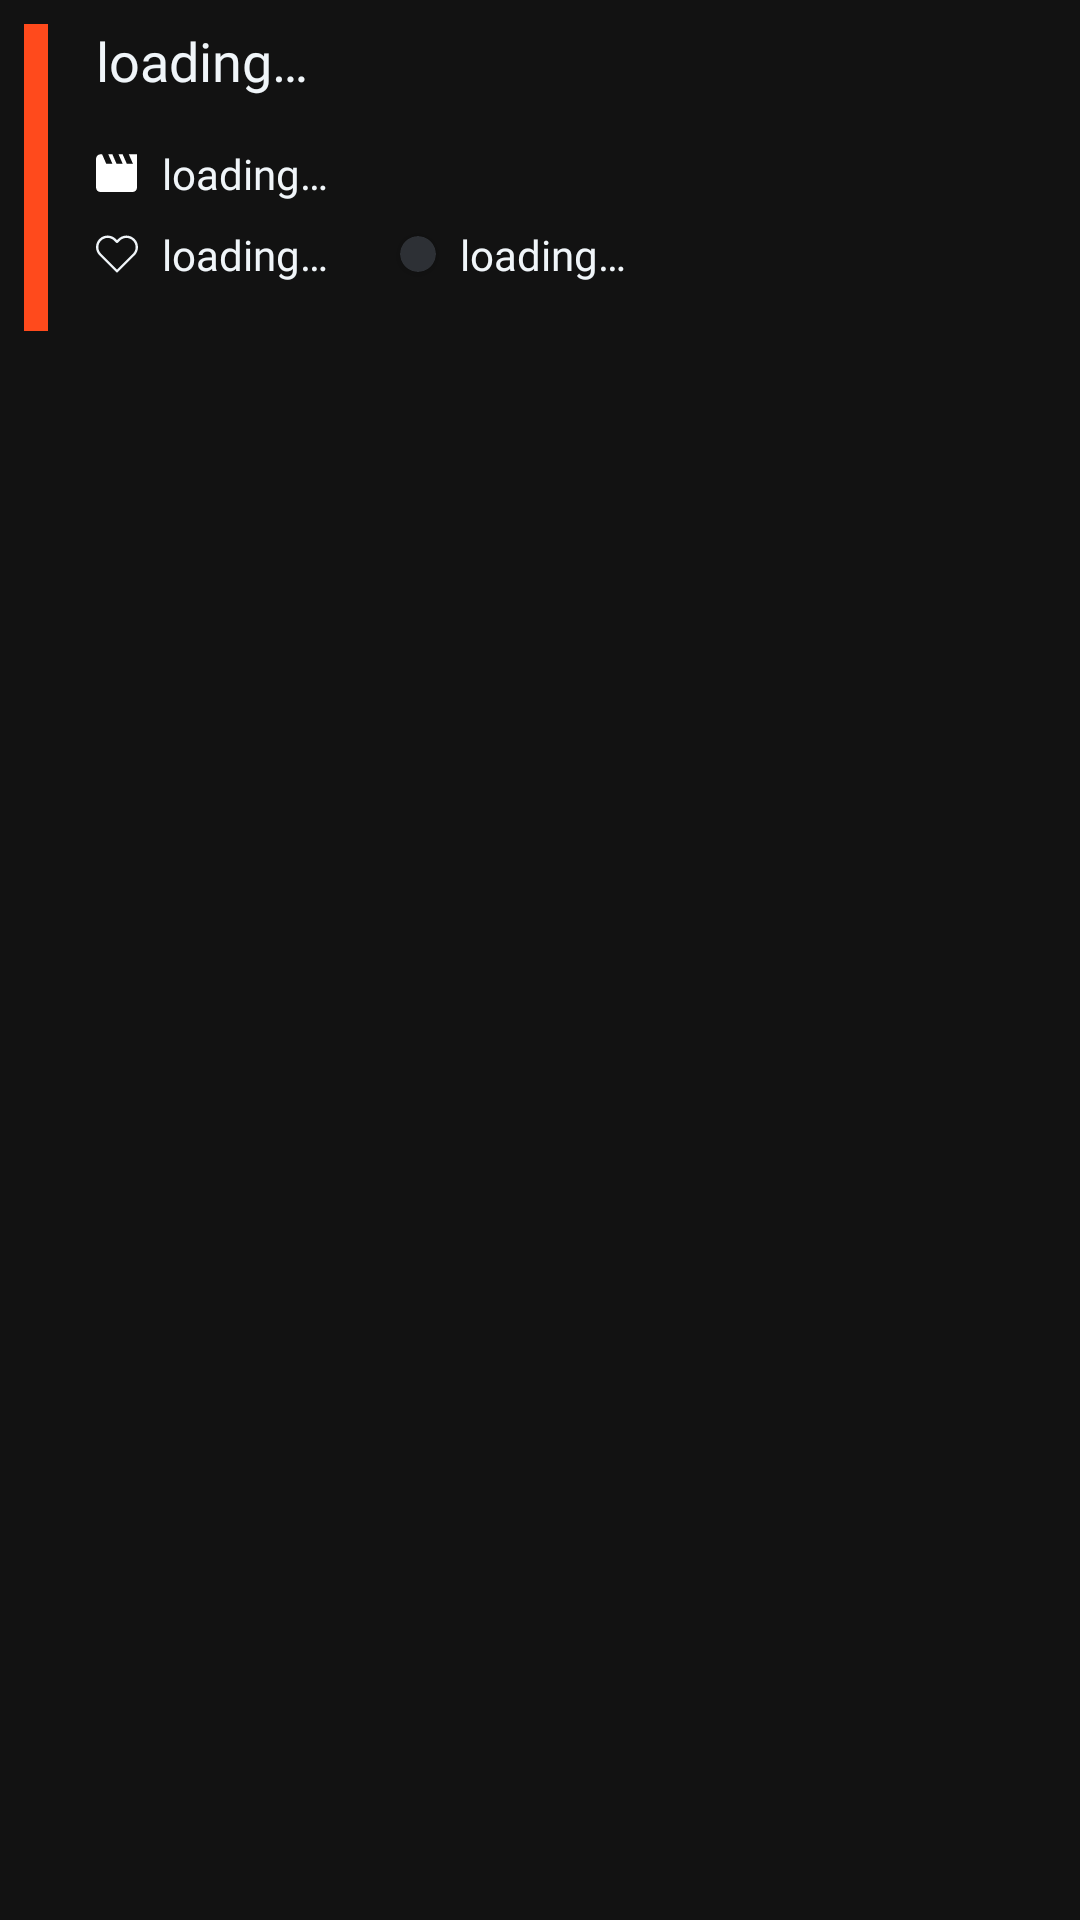

Produce the Android XML layout that renders to this screen, including the resource entries it uses.
<!-- AndroidManifest.xml: application theme AppTheme -->
<!-- res/layout/layout_quotes_card_list.xml -->
<?xml version="1.0" encoding="utf-8"?>
<androidx.constraintlayout.widget.ConstraintLayout xmlns:android="http://schemas.android.com/apk/res/android"
    xmlns:ads="http://schemas.android.com/apk/res-auto"
    xmlns:tools="http://schemas.android.com/tools"
    android:layout_width="match_parent"
    android:layout_height="wrap_content"
    android:layout_margin="2dp"
    android:orientation="vertical"
    android:padding="8dp">

    <View
        android:id="@+id/view_layout_quotes_card_list_indicator"
        android:layout_width="8dp"
        android:layout_height="0dp"
        android:background="@color/colorMovie"
        ads:layout_constraintBottom_toBottomOf="@+id/linearLayout2"
        ads:layout_constraintStart_toStartOf="parent"
        ads:layout_constraintTop_toTopOf="@+id/linearLayout2" />

    <LinearLayout
        android:id="@+id/linearLayout2"
        android:layout_width="0dp"
        android:layout_height="wrap_content"
        android:orientation="vertical"
        ads:layout_constraintEnd_toEndOf="parent"
        ads:layout_constraintStart_toEndOf="@+id/view_layout_quotes_card_list_indicator"
        ads:layout_constraintTop_toTopOf="parent">

        <TextView
            android:id="@+id/tv_layout_quotes_card_list_quote"
            android:layout_width="match_parent"
            android:layout_height="wrap_content"
            android:layout_marginStart="16dp"
            android:layout_marginEnd="16dp"
            android:fontFamily="@font/roboto_medium"
            android:text="@string/loading"
            android:textColor="@color/colorText"
            android:textSize="18sp" />

        <LinearLayout
            android:layout_width="match_parent"
            android:layout_height="wrap_content"
            android:layout_marginStart="16dp"
            android:layout_marginTop="16dp"
            android:gravity="center_vertical"
            android:orientation="horizontal"
            tools:ignore="UseCompoundDrawables">

            <ImageView
                android:id="@+id/iv_layout_quotes_card_list_from"
                android:layout_width="14dp"
                android:layout_height="14dp"
                android:src="@drawable/ic_movie" />

            <TextView
                android:id="@+id/tv_layout_quotes_card_list_from"
                android:layout_width="match_parent"
                android:layout_height="wrap_content"
                android:layout_marginStart="8dp"
                android:layout_marginEnd="16dp"
                android:fontFamily="@font/roboto_regular"
                android:text="@string/loading"
                android:textColor="@color/colorText"
                android:textSize="14sp" />

        </LinearLayout>

        <LinearLayout
            android:layout_width="match_parent"
            android:layout_height="wrap_content"
            android:layout_marginStart="16dp"
            android:layout_marginTop="8dp"
            android:layout_marginBottom="16dp"
            android:gravity="center_vertical"
            android:orientation="horizontal"
            tools:ignore="UseCompoundDrawables">

            <ImageView
                android:id="@+id/iv_layout_quotes_card_list_likes"
                android:layout_width="14dp"
                android:layout_height="14dp"
                android:src="@drawable/ic_fav" />

            <TextView
                android:id="@+id/tv_layout_quotes_card_list_likes"
                android:layout_width="wrap_content"
                android:layout_height="wrap_content"
                android:layout_marginStart="8dp"
                android:layout_marginEnd="16dp"
                android:fontFamily="@font/roboto_regular"
                android:text="@string/loading"
                android:textColor="@color/colorText"
                android:textSize="14sp" />

            <androidx.cardview.widget.CardView
                android:id="@+id/cv_layout_quotes_card_list_tag"
                style="@style/CircularIndicatorCardView"
                android:layout_marginStart="8dp"
                android:contentDescription="@string/content_description_icon"
                ads:cardBackgroundColor="@color/colorAccent" />

            <TextView
                android:id="@+id/tv_layout_quotes_card_list_tag"
                android:layout_width="wrap_content"
                android:layout_height="wrap_content"
                android:layout_marginStart="8dp"
                android:layout_marginEnd="16dp"
                android:fontFamily="@font/roboto_regular"
                android:text="@string/loading"
                android:textColor="@color/colorText"
                android:textSize="14sp" />

        </LinearLayout>


    </LinearLayout>

</androidx.constraintlayout.widget.ConstraintLayout>
<!-- resources referenced by this layout -->
<resources>
  <color name="colorAccent">#2D3035</color>
  <color name="colorMovie">#FF4A1C</color>
  <color name="colorText">#F0F5F9</color>
  <!-- drawable ic_fav (drawable) -->
  <vector xmlns:android="http://schemas.android.com/apk/res/android"
      android:width="21dp"
      android:height="21dp"
      android:viewportWidth="471.701"
      android:viewportHeight="471.701">
      <path
          android:fillColor="#F0F5F9"
          android:pathData="M433.601,67.001c-24.7,-24.7 -57.4,-38.2 -92.3,-38.2s-67.7,13.6 -92.4,38.3l-12.9,12.9l-13.1,-13.1c-24.7,-24.7 -57.6,-38.4 -92.5,-38.4c-34.8,0 -67.6,13.6 -92.2,38.2c-24.7,24.7 -38.3,57.5 -38.2,92.4c0,34.9 13.7,67.6 38.4,92.3l187.8,187.8c2.6,2.6 6.1,4 9.5,4c3.4,0 6.9,-1.3 9.5,-3.9l188.2,-187.5c24.7,-24.7 38.3,-57.5 38.3,-92.4C471.801,124.501 458.301,91.701 433.601,67.001zM414.401,232.701l-178.7,178l-178.3,-178.3c-19.6,-19.6 -30.4,-45.6 -30.4,-73.3s10.7,-53.7 30.3,-73.2c19.5,-19.5 45.5,-30.3 73.1,-30.3c27.7,0 53.8,10.8 73.4,30.4l22.6,22.6c5.3,5.3 13.8,5.3 19.1,0l22.4,-22.4c19.6,-19.6 45.7,-30.4 73.3,-30.4c27.6,0 53.6,10.8 73.2,30.3c19.6,19.6 30.3,45.6 30.3,73.3C444.801,187.101 434.001,213.101 414.401,232.701z" />
  </vector>
  <!-- drawable ic_movie (drawable) -->
  <vector xmlns:android="http://schemas.android.com/apk/res/android"
      android:width="41dp"
      android:height="38dp"
      android:viewportWidth="41"
      android:viewportHeight="38">
      <path
          android:pathData="M32.0615,0.3684L36.0692,9.7628L30.0577,9.7628L26.05,0.3684L22.0423,0.3684L26.05,9.7628L20.0385,9.7628L16.0308,0.3684L12.0231,0.3684L16.0308,9.7628L10.0192,9.7628L6.0115,0.3684L4.0077,0.3684C1.8035,0.3684 0,2.4822 0,5.0656L0,33.2485C0,35.832 1.8035,37.9457 4.0077,37.9457L36.0692,37.9457C38.2735,37.9457 40.0769,35.832 40.0769,33.2485L40.0769,0.3684L32.0615,0.3684L32.0615,0.3684Z"
          android:strokeWidth="1"
          android:fillColor="#FFFFFF"
          android:fillType="evenOdd"
          android:strokeColor="#00000000"/>
  </vector>
  <string name="content_description_icon">icon</string>
  <string name="loading">loading…</string>
  <style name="CircularIndicatorCardView">
          <item name="cardCornerRadius">16dp</item>
          <item name="android:layout_width">12dp</item>
          <item name="android:layout_height">12dp</item>
      </style>
  <style name="AppTheme" parent="Theme.MaterialComponents.NoActionBar">
          
          <item name="colorPrimary">@color/colorPrimary</item>
          <item name="colorAccent">@color/colorAccent</item>
          <item name="colorPrimaryDark">@color/colorPrimary</item>
          <item name="android:scrollbarThumbVertical">@android:color/transparent</item>
          <item name="alertDialogTheme">@style/AlertDialogCustom</item>
  
      </style>
  <color name="colorPrimary">#000000</color>
  <style name="AlertDialogCustom" parent="Theme.MaterialComponents.Dialog.Alert">
          <item name="colorPrimary">@color/colorAccent</item>
          <item name="colorAccent">@color/colorAccent</item>
      </style>
</resources>
